Run: headless pygame with SDL's dummy video driver; simulated clock (each Clock.tick advances the game by its frame time, no real sleeping); random seed 0; keys injected as events and as key.get_pressed() state; no mouse input.
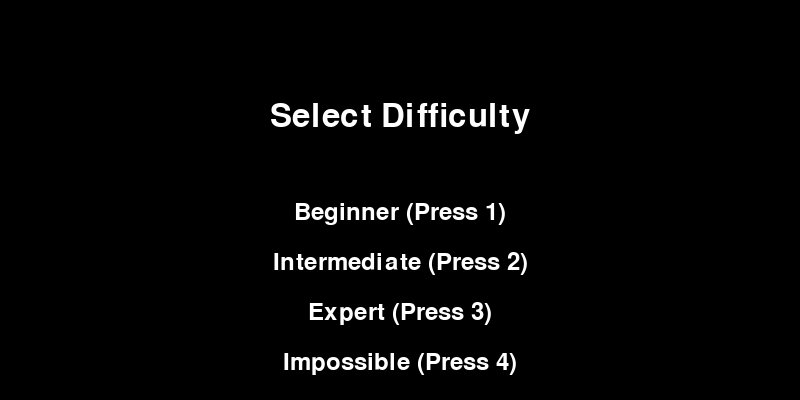
Frame 1 of 4 · flips 1–60 · no input
Frame 2 of 4 · flips 61–180 · tapped SPACE, RETURN · held RIGHT (→), D · screen unchanged from frame 1, image omitted
Frame 3 of 4 · flips 181–300 · held DOWN (↓), S · screen unchanged from frame 2, image omitted
Frame 4 of 4 · flips 301–420 · held LEFT (←), A, UP (↑), W · screen unchanged from frame 3, image omitted

The pygame program that drew these frames:

import pygame
import sys

pygame.init()

#window setting
WIDTH, HEIGHT = 800, 400
screen = pygame.display.set_mode((WIDTH, HEIGHT))
pygame.display.set_caption('Table Tennis')

#color
WHITE = (255, 255, 255)
BLACK = (0, 0, 0)

#paddle settings
PADDLE_WIDTH, PADDLE_HEIGHT = 10, 80
player_x, player_y = 30, HEIGHT // 2 - PADDLE_HEIGHT // 2
ai_x, ai_y = WIDTH - 40, HEIGHT // 2 - PADDLE_HEIGHT // 2
PLAYER_PADDLE_SPEED = 6
AI_PADDLE_SPEED = 4  #default(Expert)

#ball settings
BALL_SIZE = 16
ball_x,ball_y = WIDTH // 2, HEIGHT // 2
ball_dx,ball_dy = 4, 4  #lower ball

#score
player_score = 0
ai_score = 0
font = pygame.font.SysFont(None, 48)

clock = pygame.time.Clock()

#reset ball position and direction
def reset_ball():
    global ball_x, ball_y, ball_dx, ball_dy
    ball_x, ball_y = WIDTH // 2, HEIGHT // 2
    ball_dx *= -1
    ball_dy = 4 if ball_dy > 0 else -4

#draw everything
def draw():
    screen.fill(BLACK)
    pygame.draw.rect(screen, WHITE, (player_x, player_y, PADDLE_WIDTH, PADDLE_HEIGHT))
    pygame.draw.rect(screen, WHITE, (ai_x, ai_y, PADDLE_WIDTH, PADDLE_HEIGHT))
    pygame.draw.ellipse(screen, WHITE, (ball_x, ball_y, BALL_SIZE, BALL_SIZE))
    pygame.draw.aaline(screen, WHITE, (WIDTH // 2, 0), (WIDTH // 2, HEIGHT))
    player_text = font.render(str(player_score), True, WHITE)
    ai_text = font.render(str(ai_score), True, WHITE)
    screen.blit(player_text, (WIDTH // 4, 20))
    screen.blit(ai_text, (WIDTH * 3 // 4, 20))
    pygame.display.flip()

#difficulty selection menu
def choose_difficulty():
    global AI_PADDLE_SPEED
    menu_font = pygame.font.SysFont(None, 36)
    difficulties = [
        ("Beginner (Press 1)", 2),
        ("Intermediate (Press 2)", 3),
        ("Expert (Press 3)", 4),
        ("Impossible (Press 4)", 10)]
    
    selecting = True #menu loop
    while selecting:
        screen.fill(BLACK)
        title = font.render("Select Difficulty", True, WHITE)
        screen.blit(title, (WIDTH//2 - title.get_width()//2, 100))
        #display options
        for i, (label, _) in enumerate(difficulties):
            text = menu_font.render(label, True, WHITE)
            screen.blit(text, (WIDTH//2 - text.get_width()//2, 200 + i*50))
        
        pygame.display.flip()
        
        #event handling
        for event in pygame.event.get():
            if event.type == pygame.QUIT:
                pygame.quit()
                sys.exit()
            elif event.type == pygame.KEYDOWN:
                if event.key == pygame.K_1:
                    AI_PADDLE_SPEED = 2
                    selecting = False
                elif event.key == pygame.K_2:
                    AI_PADDLE_SPEED = 3
                    selecting = False
                elif event.key == pygame.K_3:
                    AI_PADDLE_SPEED = 4
                    selecting = False
                elif event.key == pygame.K_4:
                    AI_PADDLE_SPEED = 10
                    selecting = False

#main game loop
def main():
    global player_y, ai_y, ball_x, ball_y, ball_dx, ball_dy, player_score, ai_score
    
    choose_difficulty()

    running = True
    while running:
        for event in pygame.event.get():
            if event.type == pygame.QUIT:
                running = False

        #player control
        keys = pygame.key.get_pressed()
        if keys[pygame.K_UP] and player_y > 0:
            player_y -= PLAYER_PADDLE_SPEED
        if keys[pygame.K_DOWN] and player_y < HEIGHT - PADDLE_HEIGHT:
            player_y += PLAYER_PADDLE_SPEED

        #AI
        if ai_y + PADDLE_HEIGHT // 2 < ball_y:
            ai_y += AI_PADDLE_SPEED
        elif ai_y + PADDLE_HEIGHT // 2 > ball_y:
            ai_y -= AI_PADDLE_SPEED
        ai_y = max(0, min(HEIGHT - PADDLE_HEIGHT, ai_y))

        #ball movement
        ball_x += ball_dx
        ball_y += ball_dy

        #ball collision with edges
        if ball_y <= 0 or ball_y >= HEIGHT - BALL_SIZE:
            ball_dy *= -1

        #ball collision with paddles
        if (player_x < ball_x < player_x + PADDLE_WIDTH and
            player_y < ball_y + BALL_SIZE and ball_y < player_y + PADDLE_HEIGHT):
            ball_dx *= -1
            ball_x = player_x + PADDLE_WIDTH
        if (ai_x < ball_x + BALL_SIZE < ai_x + PADDLE_WIDTH and
            ai_y < ball_y + BALL_SIZE and ball_y < ai_y + PADDLE_HEIGHT):
            ball_dx *= -1
            ball_x = ai_x - BALL_SIZE

        #out of bounds
        if ball_x < 0:
            ai_score += 1
            reset_ball()
        if ball_x > WIDTH:
            player_score += 1
            reset_ball()

        draw()
        clock.tick(60)

    pygame.quit()
    sys.exit()

if __name__ == "__main__":
    main()
